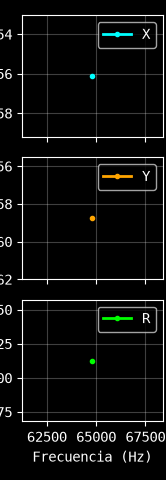

Source data for this figure (header and first rows):
Excitación: 0.01 V
Frecuencia (Hz), X (V), Y (V), R (V)
64800, -0.005613, -0.005877, 0.008127
ERROR:
